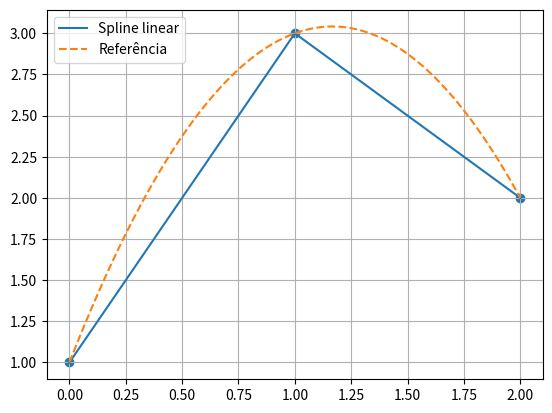

This figure's Python source:
# --------------------------------------------------------
# ENUNCIADO
# --------------------------------------------------------
# x = [0,1,2]
# y = [1,3,2]
#
# - Construir spline linear
# - Analisar erro
# - Gráfico
# --------------------------------------------------------

import numpy as np
import matplotlib.pyplot as plt

# ---------------------------------------------
# Dados
# ---------------------------------------------
x = np.array([0,1,2])
y = np.array([1,3,2])

# ---------------------------------------------
# Função spline linear
# ---------------------------------------------
def spline_linear(x, y, xp):
    for i in range(len(x)-1):
        if x[i] <= xp <= x[i+1]:
            return y[i] + (y[i+1]-y[i])*(xp-x[i])/(x[i+1]-x[i])

# ---------------------------------------------
# Avaliação
# ---------------------------------------------
x_plot = np.linspace(0,2,200)
y_plot = [spline_linear(x,y,xi) for xi in x_plot]

# erro (comparando com interpolação quadrática)
y_real = np.polyval(np.polyfit(x,y,2), x_plot)
erro = np.abs(y_real - y_plot)

# ---------------------------------------------
# Resultados
# ---------------------------------------------
print(f"Erro médio: {np.mean(erro):.6f}")

# ---------------------------------------------
# Gráfico
# ---------------------------------------------
plt.figure()
plt.plot(x_plot, y_plot, label='Spline linear')
plt.plot(x_plot, y_real, '--', label='Referência')
plt.scatter(x,y)
plt.legend()
plt.grid(True)
plt.show()
